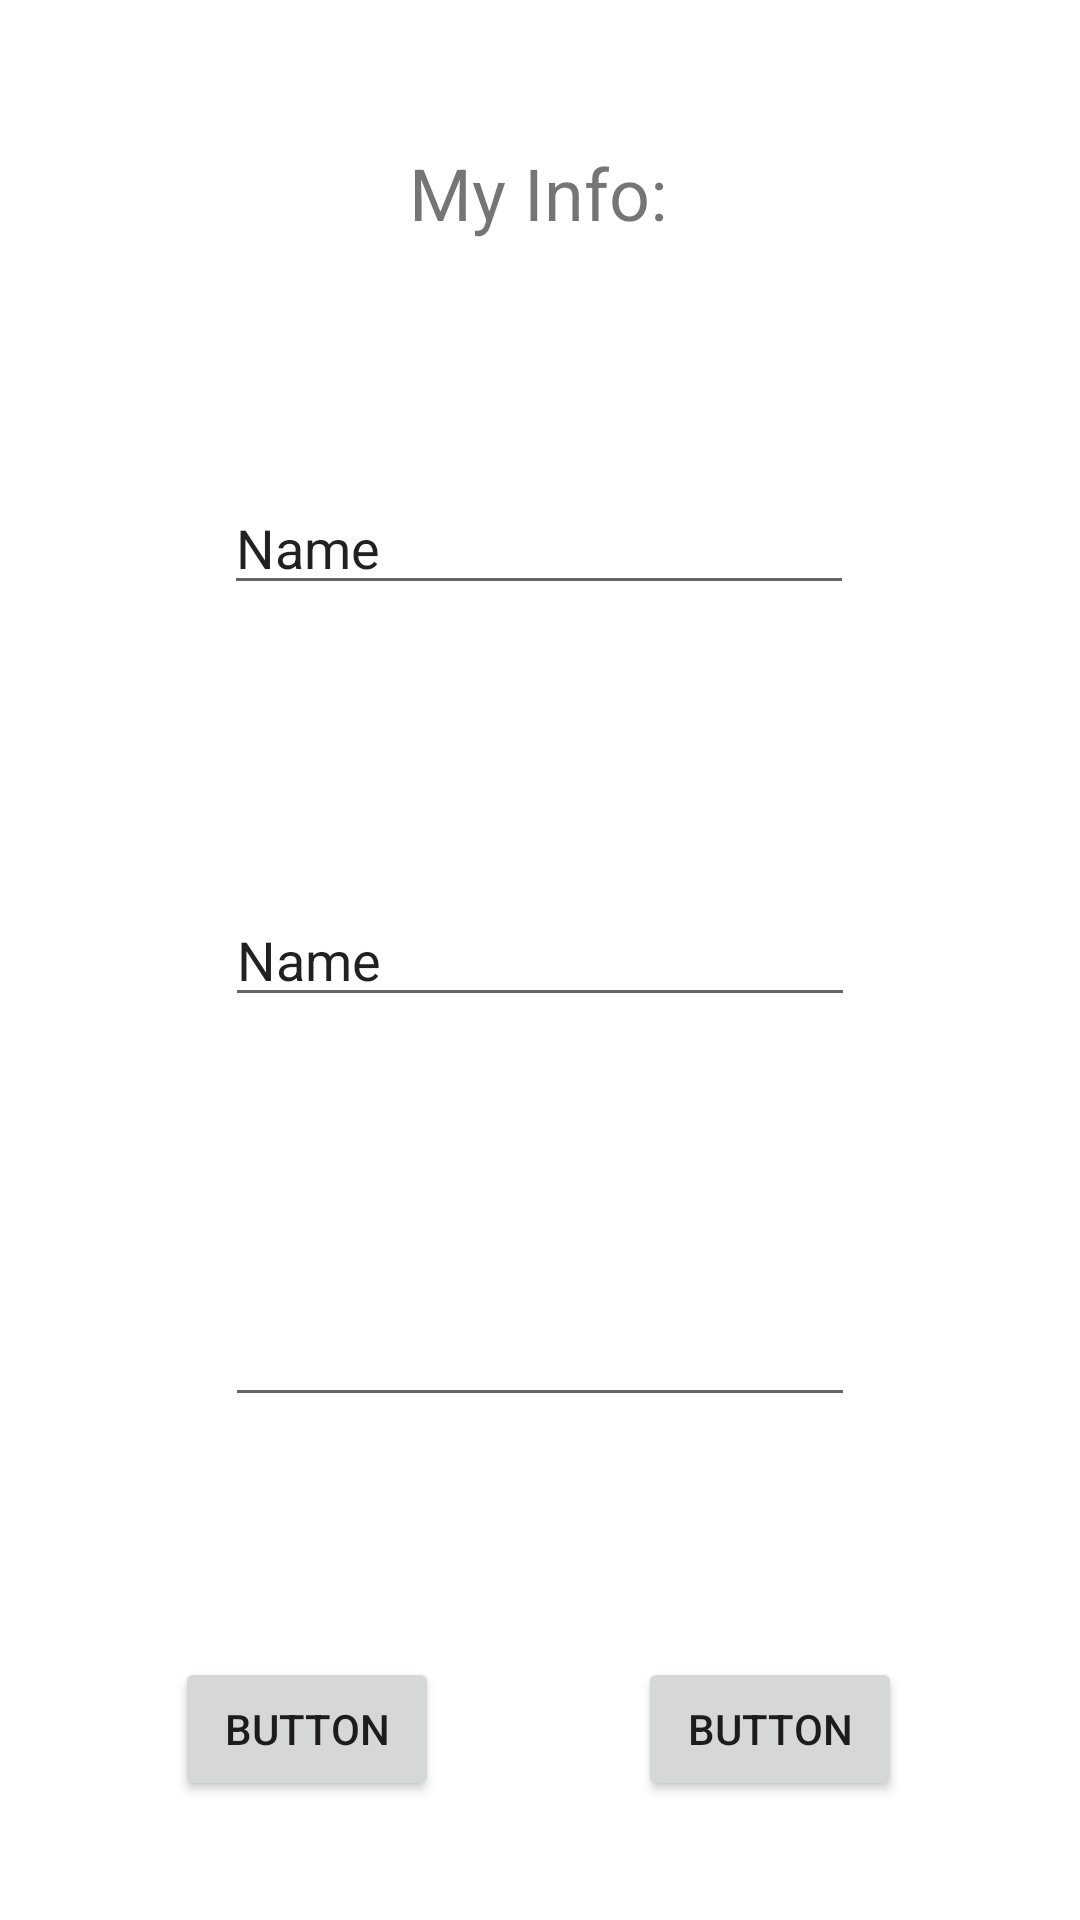

Produce the Android XML layout that renders to this screen, including the resource entries it uses.
<!-- AndroidManifest.xml: application theme Theme.DiktatorApp -->
<!-- res/layout/activity_update_info.xml -->
<?xml version="1.0" encoding="utf-8"?>
<androidx.constraintlayout.widget.ConstraintLayout xmlns:android="http://schemas.android.com/apk/res/android"
    xmlns:app="http://schemas.android.com/apk/res-auto"
    xmlns:tools="http://schemas.android.com/tools"
    android:layout_width="match_parent"
    android:layout_height="match_parent"
    tools:context=".UpdateInfo">

    <TextView
        android:id="@+id/textView2"
        android:layout_width="wrap_content"
        android:layout_height="wrap_content"
        android:layout_marginTop="48dp"
        android:text="My Info:"
        android:textSize="24sp"
        app:layout_constraintEnd_toEndOf="parent"
        app:layout_constraintHorizontal_bias="0.498"
        app:layout_constraintStart_toStartOf="parent"
        app:layout_constraintTop_toTopOf="parent" />

    <EditText
        android:id="@+id/editName"
        android:layout_width="wrap_content"
        android:layout_height="wrap_content"
        android:layout_marginTop="80dp"
        android:ems="10"
        android:inputType="textPersonName"
        android:text="Name"
        app:layout_constraintEnd_toEndOf="parent"
        app:layout_constraintHorizontal_bias="0.497"
        app:layout_constraintStart_toStartOf="parent"
        app:layout_constraintTop_toBottomOf="@+id/textView2" />

    <EditText
        android:id="@+id/editTextTextPersonName2"
        android:layout_width="wrap_content"
        android:layout_height="wrap_content"
        android:layout_marginTop="96dp"
        android:ems="10"
        android:inputType="textPersonName"
        android:text="Name"
        app:layout_constraintEnd_toEndOf="parent"
        app:layout_constraintStart_toStartOf="parent"
        app:layout_constraintTop_toBottomOf="@+id/editName" />

    <EditText
        android:id="@+id/editTextPhone"
        android:layout_width="wrap_content"
        android:layout_height="wrap_content"
        android:layout_marginTop="92dp"
        android:ems="10"
        android:inputType="phone"
        app:layout_constraintEnd_toEndOf="parent"
        app:layout_constraintStart_toStartOf="parent"
        app:layout_constraintTop_toBottomOf="@+id/editTextTextPersonName2" />

    <Button
        android:id="@+id/button2"
        android:layout_width="wrap_content"
        android:layout_height="wrap_content"
        android:layout_marginTop="80dp"
        android:text="Button"
        app:layout_constraintEnd_toEndOf="parent"
        app:layout_constraintHorizontal_bias="0.214"
        app:layout_constraintStart_toStartOf="parent"
        app:layout_constraintTop_toBottomOf="@+id/editTextPhone" />

    <Button
        android:id="@+id/button3"
        android:layout_width="wrap_content"
        android:layout_height="wrap_content"
        android:layout_marginTop="80dp"
        android:text="Button"
        app:layout_constraintEnd_toEndOf="parent"
        app:layout_constraintHorizontal_bias="0.782"
        app:layout_constraintStart_toStartOf="parent"
        app:layout_constraintTop_toBottomOf="@+id/editTextPhone" />
</androidx.constraintlayout.widget.ConstraintLayout>
<!-- resources referenced by this layout -->
<resources>
  <style name="Theme.DiktatorApp" parent="Theme.MaterialComponents.DayNight.DarkActionBar">
          
          <item name="colorPrimary">@color/purple_500</item>
          <item name="colorPrimaryVariant">@color/purple_700</item>
          <item name="colorOnPrimary">@color/white</item>
          
          <item name="colorSecondary">@color/teal_200</item>
          <item name="colorSecondaryVariant">@color/teal_700</item>
          <item name="colorOnSecondary">@color/black</item>
          
          <item name="android:statusBarColor">?attr/colorPrimaryVariant</item>
          
      </style>
  <!-- not gathered from this repository: default colours our renderer supplied (Android Studio template values) -->
  <color name="purple_500">#FF6200EE</color>
  <color name="purple_700">#FF3700B3</color>
  <color name="teal_200">#FF03DAC5</color>
  <color name="teal_700">#FF018786</color>
  <color name="black">#FF000000</color>
  <color name="white">#FFFFFFFF</color>
</resources>
